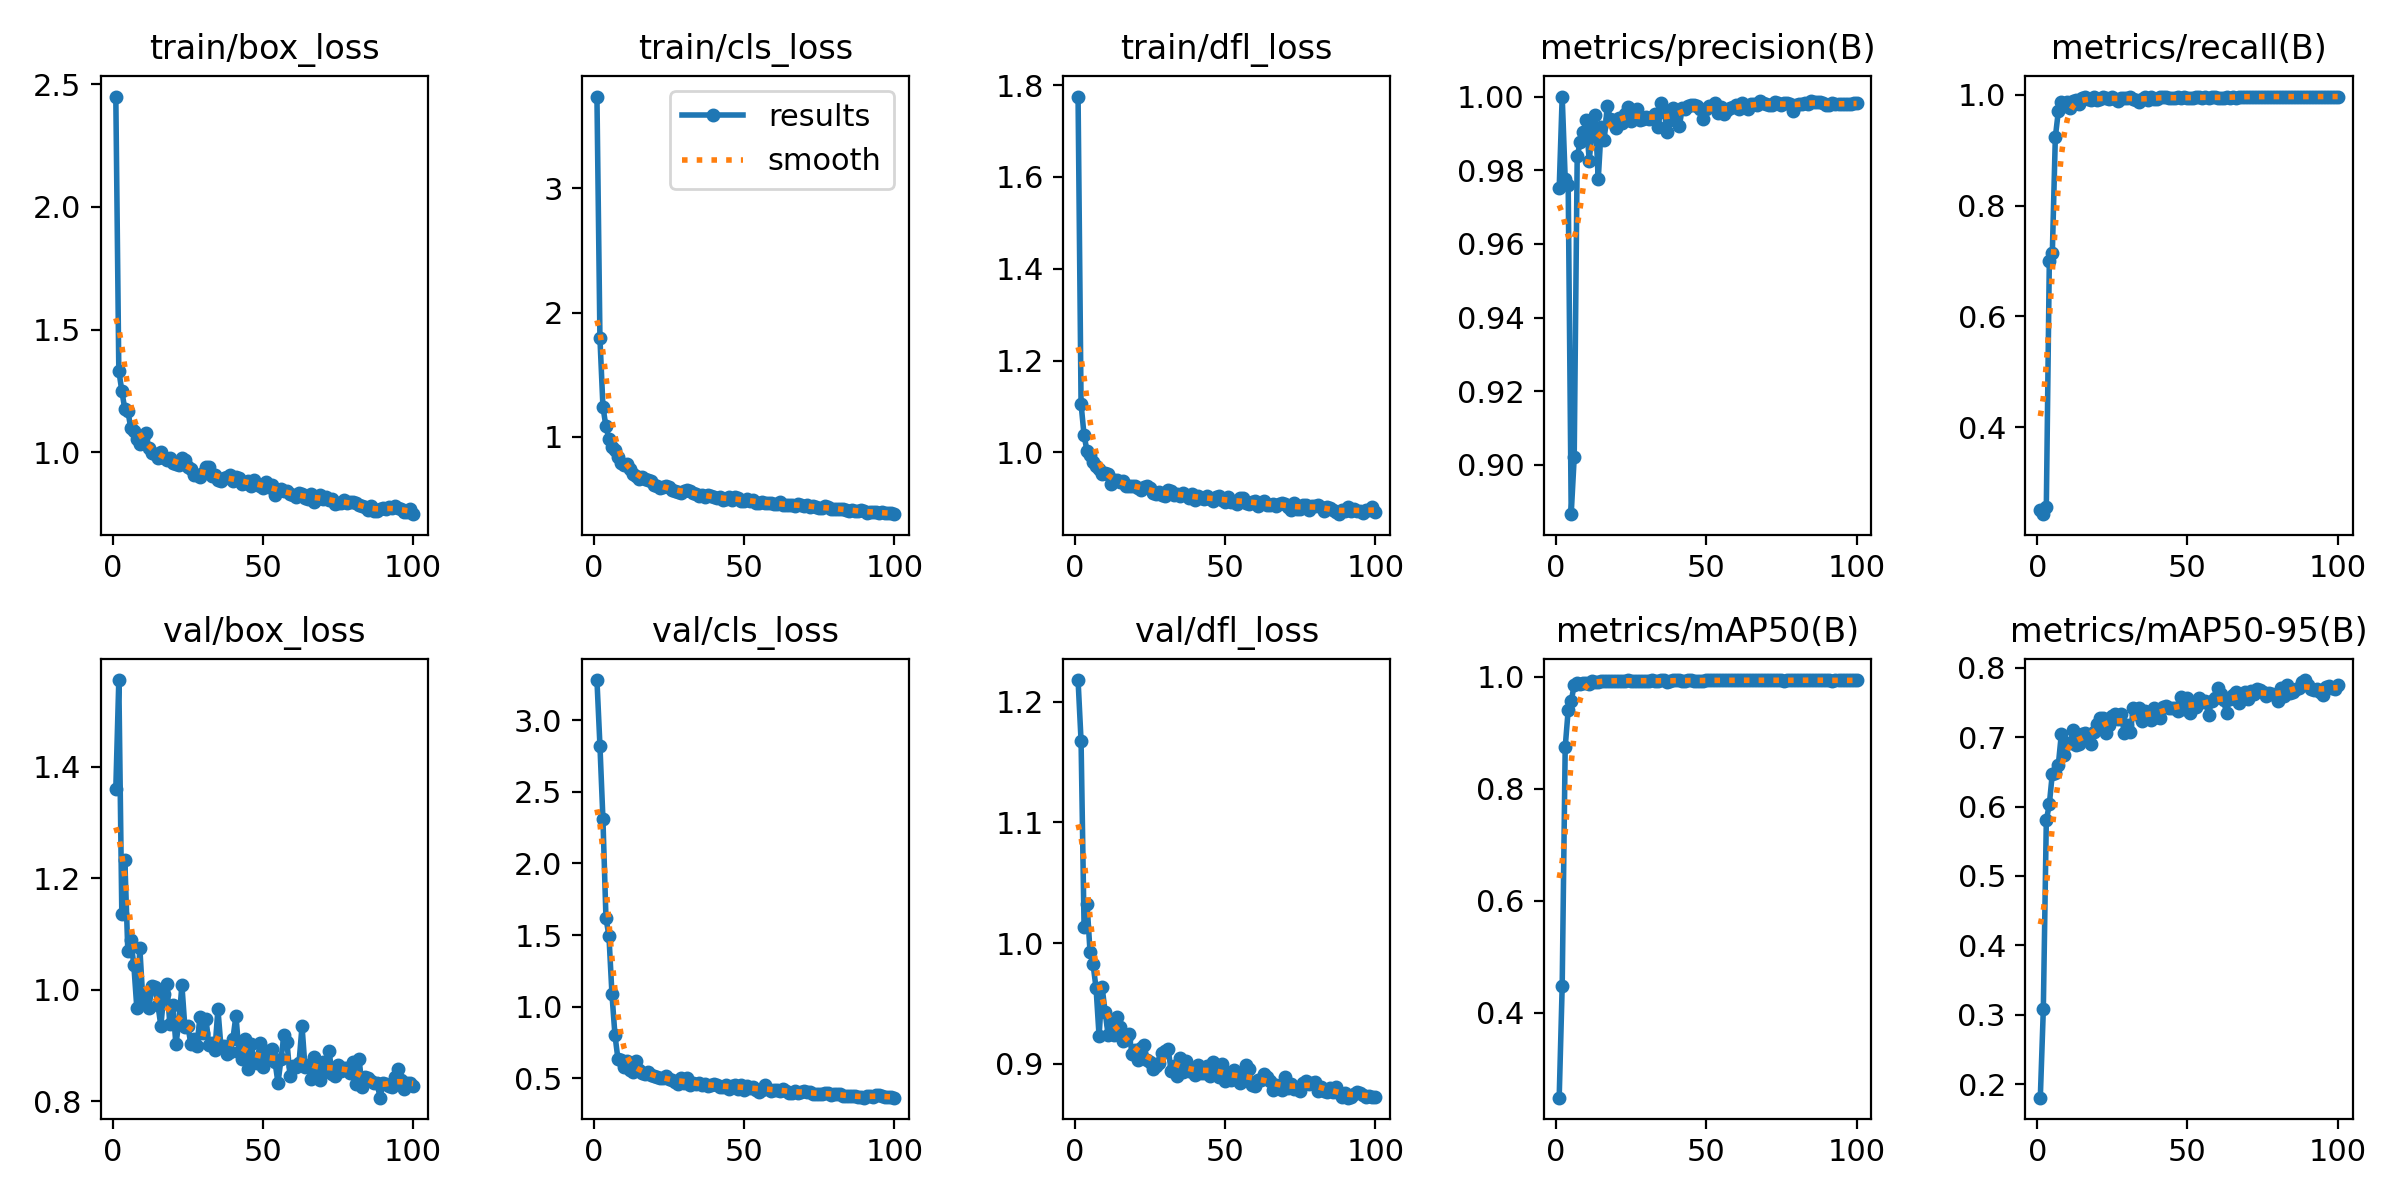

The data file committed next to this chart (first rows):
epoch, time, train/box_loss, train/cls_loss, train/dfl_loss, metrics/precision(B), metrics/recall(B), metrics/mAP50(B), metrics/mAP50-95(B), val/box_loss, val/cls_loss, val/dfl_loss, lr/pg0, lr/pg1, lr/pg2
1, 11.51, 2.45, 3.739, 1.775, 0.9751, 0.25, 0.2485, 0.1809, 1.361, 3.283, 1.218, 0.0003, 0.0003, 0.0003
2, 20.45, 1.333, 1.793, 1.106, 1, 0.2431, 0.4482, 0.3078, 1.556, 2.824, 1.168, 0.0006064, 0.0006064, 0.0006064
3, 27.88, 1.25, 1.241, 1.037, 0.9778, 0.2563, 0.874, 0.5799, 1.137, 2.308, 1.014, 0.0009067, 0.0009067, 0.0009067
4, 36.33, 1.176, 1.082, 1.002, 0.976, 0.6993, 0.9408, 0.6031, 1.233, 1.62, 1.032, 0.001201, 0.001201, 0.001201
5, 44.13, 1.17, 0.9828, 0.9938, 0.8867, 0.7143, 0.9559, 0.6474, 1.069, 1.494, 0.9923, 0.0012, 0.0012, 0.0012
6, 52.2, 1.098, 0.9201, 0.9798, 0.9021, 0.9234, 0.9853, 0.6484, 1.09, 1.088, 0.9825, 0.001188, 0.001188, 0.001188
7, 60.74, 1.088, 0.8942, 0.9695, 0.9839, 0.9702, 0.9891, 0.6599, 1.044, 0.8004, 0.9626, 0.001176, 0.001176, 0.001176
8, 68.26, 1.053, 0.8376, 0.963, 0.9875, 0.9861, 0.9876, 0.7043, 0.9675, 0.6321, 0.9229, 0.001163, 0.001163, 0.001163
9, 76.95, 1.032, 0.7876, 0.9536, 0.9904, 0.9797, 0.9891, 0.6746, 1.075, 0.6283, 0.9637, 0.001151, 0.001151, 0.001151
10, 85.61, 1.057, 0.7736, 0.9544, 0.9936, 0.9878, 0.9892, 0.6912, 0.9819, 0.5754, 0.9433, 0.001139, 0.001139, 0.001139
11, 93.29, 1.079, 0.7809, 0.953, 0.9826, 0.9759, 0.9876, 0.6914, 0.9928, 0.6209, 0.9242, 0.001126, 0.001126, 0.001126
12, 101.9, 1.017, 0.7404, 0.9304, 0.991, 0.9888, 0.9917, 0.7098, 0.9668, 0.5556, 0.9334, 0.001114, 0.001114, 0.001114
13, 109.5, 0.9967, 0.6996, 0.9392, 0.9949, 0.9905, 0.9902, 0.688, 1.006, 0.542, 0.9236, 0.001102, 0.001102, 0.001102
14, 118, 0.9921, 0.6875, 0.9391, 0.9775, 0.9842, 0.9914, 0.6902, 1.006, 0.6183, 0.9385, 0.001089, 0.001089, 0.001089
15, 126.6, 0.9765, 0.6626, 0.9348, 0.9917, 0.9951, 0.9926, 0.704, 0.9736, 0.559, 0.9303, 0.001077, 0.001077, 0.001077
16, 134.3, 1, 0.6763, 0.9376, 0.9883, 0.996, 0.9926, 0.7056, 0.9356, 0.5355, 0.919, 0.001064, 0.001064, 0.001064
17, 143.3, 0.9777, 0.6615, 0.9273, 0.9974, 0.992, 0.9926, 0.6997, 0.9929, 0.5302, 0.9203, 0.001052, 0.001052, 0.001052
18, 152.3, 0.9693, 0.6531, 0.926, 0.994, 0.9905, 0.9925, 0.6898, 1.01, 0.5444, 0.9246, 0.00104, 0.00104, 0.00104
19, 159.6, 0.9778, 0.6431, 0.9274, 0.9936, 0.9962, 0.9927, 0.7073, 0.9381, 0.5231, 0.9084, 0.001027, 0.001027, 0.001027
20, 168.4, 0.9557, 0.6083, 0.9269, 0.9916, 0.9905, 0.9927, 0.7182, 0.9727, 0.5125, 0.9118, 0.001015, 0.001015, 0.001015
21, 176.5, 0.9527, 0.604, 0.9234, 0.9941, 0.9917, 0.9926, 0.7273, 0.9028, 0.5081, 0.9029, 0.001002, 0.001002, 0.001002
22, 184.6, 0.9467, 0.5853, 0.9184, 0.9929, 0.9958, 0.9929, 0.7277, 0.941, 0.4987, 0.9132, 0.0009901, 0.0009901, 0.0009901
23, 193.4, 0.9781, 0.5992, 0.9244, 0.9954, 0.9949, 0.9928, 0.7052, 1.009, 0.5029, 0.9157, 0.0009778, 0.0009778, 0.0009778
24, 200.8, 0.9681, 0.6005, 0.9259, 0.9971, 0.9919, 0.9933, 0.7177, 0.9329, 0.5111, 0.9031, 0.0009654, 0.0009654, 0.0009654
25, 209.3, 0.9423, 0.5948, 0.9221, 0.9934, 0.9961, 0.9927, 0.73, 0.9348, 0.4949, 0.9013, 0.000953, 0.000953, 0.000953
26, 218, 0.9307, 0.5733, 0.912, 0.9948, 0.9922, 0.9927, 0.7327, 0.9029, 0.4837, 0.8959, 0.0009406, 0.0009406, 0.0009406
27, 225.3, 0.9089, 0.5628, 0.9093, 0.9965, 0.9895, 0.9926, 0.7261, 0.9115, 0.469, 0.8983, 0.0009283, 0.0009283, 0.0009283
28, 234.1, 0.9074, 0.5579, 0.9143, 0.9936, 0.9943, 0.9931, 0.7328, 0.8986, 0.4568, 0.9007, 0.0009159, 0.0009159, 0.0009159
29, 242.1, 0.9006, 0.5489, 0.9072, 0.994, 0.9941, 0.9927, 0.7055, 0.9509, 0.4997, 0.9094, 0.0009035, 0.0009035, 0.0009035
30, 250.2, 0.9164, 0.5599, 0.9051, 0.9943, 0.9949, 0.9928, 0.7179, 0.9235, 0.4683, 0.911, 0.0008911, 0.0008911, 0.0008911
31, 258.8, 0.9419, 0.5717, 0.9179, 0.994, 0.9968, 0.9927, 0.7079, 0.9487, 0.503, 0.912, 0.0008787, 0.0008787, 0.0008787
32, 266.2, 0.9421, 0.5618, 0.9154, 0.9944, 0.993, 0.9933, 0.7417, 0.9018, 0.4508, 0.8943, 0.0008664, 0.0008664, 0.0008664
33, 274.8, 0.9035, 0.5499, 0.9061, 0.9952, 0.9909, 0.993, 0.7328, 0.9049, 0.4675, 0.8982, 0.000854, 0.000854, 0.000854
34, 283.2, 0.9069, 0.5428, 0.9098, 0.9918, 0.9878, 0.9928, 0.7419, 0.8919, 0.4613, 0.8902, 0.0008416, 0.0008416, 0.0008416
35, 290.6, 0.8869, 0.5258, 0.904, 0.9981, 0.9925, 0.9935, 0.7229, 0.9655, 0.4672, 0.9052, 0.0008293, 0.0008293, 0.0008293
36, 299.2, 0.8849, 0.5334, 0.911, 0.9957, 0.9961, 0.9933, 0.7381, 0.8986, 0.4528, 0.8937, 0.0008169, 0.0008169, 0.0008169
37, 306.3, 0.895, 0.5179, 0.9075, 0.9903, 0.9898, 0.9898, 0.7329, 0.8986, 0.4551, 0.9022, 0.0008045, 0.0008045, 0.0008045
38, 314.9, 0.8996, 0.5274, 0.901, 0.9938, 0.9959, 0.9929, 0.7247, 0.8852, 0.4469, 0.8939, 0.0007921, 0.0007921, 0.0007921
39, 323.5, 0.9059, 0.5213, 0.9098, 0.9968, 0.9931, 0.9933, 0.7412, 0.8881, 0.4488, 0.8942, 0.0007797, 0.0007797, 0.0007797
40, 330.7, 0.8814, 0.5178, 0.8964, 0.9962, 0.9928, 0.9932, 0.7289, 0.9125, 0.4561, 0.8909, 0.0007674, 0.0007674, 0.0007674
41, 339.5, 0.8986, 0.5058, 0.905, 0.992, 0.996, 0.9937, 0.7277, 0.9539, 0.4521, 0.8988, 0.000755, 0.000755, 0.000755
42, 347.4, 0.8967, 0.5114, 0.9008, 0.9969, 0.9968, 0.9929, 0.7429, 0.8883, 0.4372, 0.892, 0.0007426, 0.0007426, 0.0007426
43, 355.4, 0.871, 0.4904, 0.8984, 0.9967, 0.996, 0.993, 0.7445, 0.8755, 0.4381, 0.8922, 0.0007302, 0.0007302, 0.0007302
44, 363.9, 0.8746, 0.4994, 0.9048, 0.9973, 0.9947, 0.9936, 0.7415, 0.9114, 0.4487, 0.8978, 0.0007179, 0.0007179, 0.0007179
45, 371, 0.8826, 0.511, 0.8979, 0.9978, 0.9937, 0.9933, 0.7415, 0.8591, 0.4249, 0.8897, 0.0007055, 0.0007055, 0.0007055
46, 379.7, 0.8613, 0.4916, 0.8938, 0.9978, 0.9937, 0.9932, 0.7414, 0.9026, 0.4433, 0.9016, 0.0006931, 0.0006931, 0.0006931
47, 387.9, 0.8869, 0.5111, 0.9028, 0.9975, 0.9952, 0.993, 0.738, 0.8769, 0.4498, 0.8962, 0.0006808, 0.0006808, 0.0006808
48, 395.7, 0.872, 0.5039, 0.9039, 0.9966, 0.9937, 0.9927, 0.7575, 0.8681, 0.4255, 0.8891, 0.0006684, 0.0006684, 0.0006684
49, 404, 0.8621, 0.4833, 0.8965, 0.9938, 0.9959, 0.9928, 0.7401, 0.9051, 0.4531, 0.9001, 0.000656, 0.000656, 0.000656
50, 411.5, 0.8546, 0.4808, 0.891, 0.9965, 0.9935, 0.9933, 0.7562, 0.8621, 0.4184, 0.8862, 0.0006436, 0.0006436, 0.0006436
51, 420, 0.8803, 0.4968, 0.902, 0.9974, 0.9937, 0.9933, 0.7352, 0.8903, 0.4435, 0.8922, 0.0006312, 0.0006312, 0.0006312
52, 428.5, 0.8586, 0.4853, 0.8921, 0.9973, 0.9949, 0.9938, 0.7443, 0.8762, 0.4297, 0.8868, 0.0006189, 0.0006189, 0.0006189
53, 435.8, 0.8662, 0.4932, 0.8918, 0.9982, 0.9968, 0.9935, 0.743, 0.8932, 0.4375, 0.8948, 0.0006065, 0.0006065, 0.0006065
54, 444.2, 0.8266, 0.4674, 0.8881, 0.9954, 0.9968, 0.9937, 0.7556, 0.8713, 0.4174, 0.8916, 0.0005941, 0.0005941, 0.0005941
55, 451.2, 0.8469, 0.4696, 0.9008, 0.997, 0.9937, 0.9934, 0.7504, 0.8332, 0.4031, 0.8841, 0.0005818, 0.0005818, 0.0005818
56, 459.9, 0.8494, 0.471, 0.9005, 0.9953, 0.996, 0.9934, 0.7515, 0.8759, 0.4193, 0.8857, 0.0005694, 0.0005694, 0.0005694
57, 468.4, 0.8415, 0.4697, 0.8894, 0.9962, 0.9946, 0.9935, 0.7316, 0.9195, 0.4504, 0.8991, 0.000557, 0.000557, 0.000557
58, 475.6, 0.8427, 0.4675, 0.8881, 0.997, 0.9963, 0.9934, 0.752, 0.9058, 0.4269, 0.8954, 0.0005446, 0.0005446, 0.0005446
59, 484.1, 0.8311, 0.4653, 0.8922, 0.9971, 0.9962, 0.9933, 0.7569, 0.8452, 0.4109, 0.8826, 0.0005322, 0.0005322, 0.0005322
60, 492.2, 0.8255, 0.4612, 0.8942, 0.9977, 0.9941, 0.9938, 0.771, 0.8637, 0.413, 0.8819, 0.0005199, 0.0005199, 0.0005199
... 40 more rows
